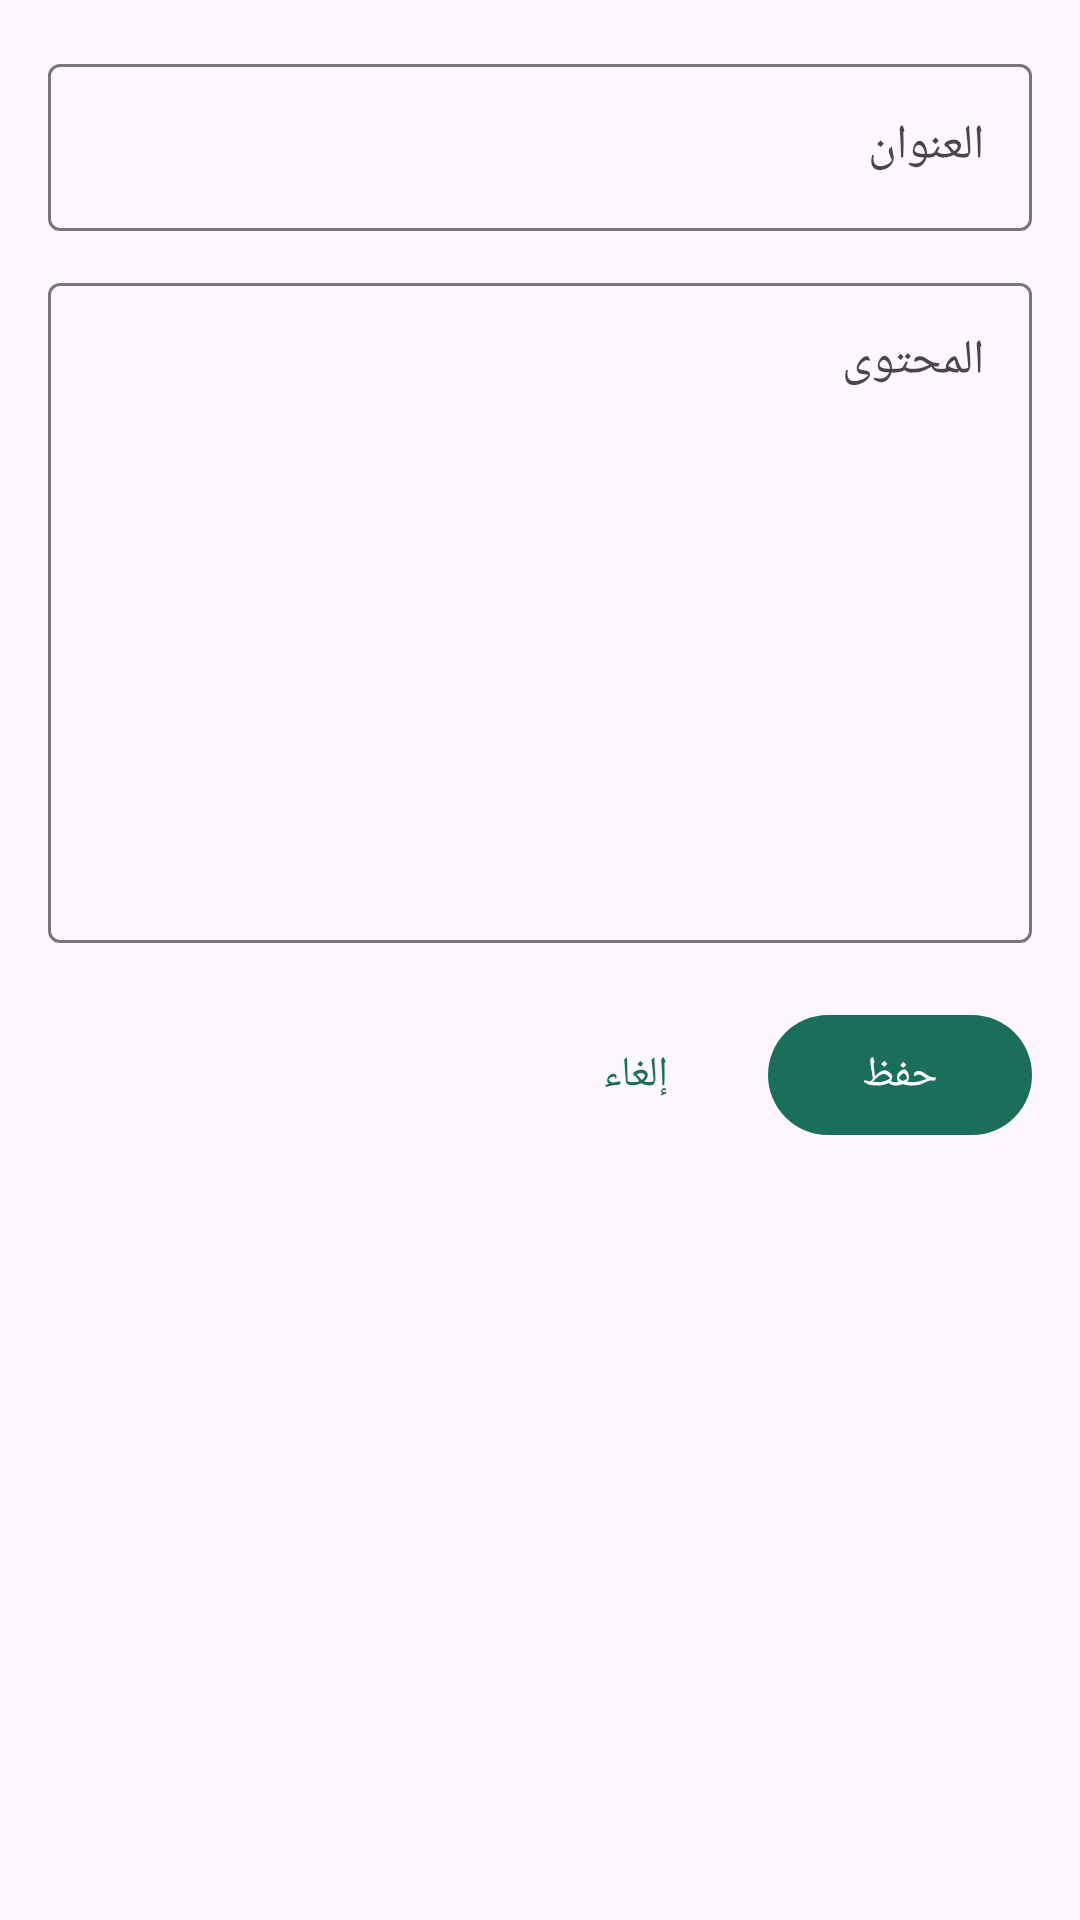

Reconstruct the res/layout file that produces this screen, plus the resources it refers to.
<!-- AndroidManifest.xml: application theme Theme.KhatawatDiyn -->
<!-- res/layout/fragment_note_edit.xml -->
<?xml version="1.0" encoding="utf-8"?>
<ScrollView xmlns:android="http://schemas.android.com/apk/res/android"
    android:layout_width="match_parent"
    android:layout_height="match_parent"
    android:padding="16dp">

    <LinearLayout
        android:orientation="vertical"
        android:layout_width="match_parent"
        android:layout_height="wrap_content">

        <com.google.android.material.textfield.TextInputLayout
            style="@style/Widget.Material3.TextInputLayout.OutlinedBox"
            android:layout_width="match_parent"
            android:layout_height="wrap_content"
            android:hint="@string/hint_title">
            <com.google.android.material.textfield.TextInputEditText
                android:id="@+id/edit_title"
                android:layout_width="match_parent"
                android:layout_height="wrap_content"
                android:inputType="textCapSentences" />
        </com.google.android.material.textfield.TextInputLayout>

        <com.google.android.material.textfield.TextInputLayout
            style="@style/Widget.Material3.TextInputLayout.OutlinedBox"
            android:layout_width="match_parent"
            android:layout_height="wrap_content"
            android:layout_marginTop="12dp"
            android:hint="@string/hint_body">
            <com.google.android.material.textfield.TextInputEditText
                android:id="@+id/edit_body"
                android:layout_width="match_parent"
                android:layout_height="220dp"
                android:gravity="top|start"
                android:inputType="textMultiLine|textCapSentences" />
        </com.google.android.material.textfield.TextInputLayout>

        <LinearLayout
            android:orientation="horizontal"
            android:layout_width="match_parent"
            android:layout_height="wrap_content"
            android:layout_marginTop="20dp"
            android:gravity="end">

            <com.google.android.material.button.MaterialButton
                android:id="@+id/btn_delete"
                style="@style/Widget.Material3.Button.OutlinedButton"
                android:layout_width="wrap_content"
                android:layout_height="wrap_content"
                android:text="@string/delete"
                android:visibility="gone"
                android:layout_marginEnd="8dp" />

            <com.google.android.material.button.MaterialButton
                android:id="@+id/btn_cancel"
                style="@style/Widget.Material3.Button.TextButton"
                android:layout_width="wrap_content"
                android:layout_height="wrap_content"
                android:text="@string/cancel" />

            <com.google.android.material.button.MaterialButton
                android:id="@+id/btn_save"
                android:layout_width="wrap_content"
                android:layout_height="wrap_content"
                android:text="@string/save" />
        </LinearLayout>
    </LinearLayout>
</ScrollView>
<!-- resources referenced by this layout -->
<resources>
  <string name="cancel">إلغاء</string>
  <string name="delete">حذف</string>
  <string name="hint_body">المحتوى</string>
  <string name="hint_title">العنوان</string>
  <string name="save">حفظ</string>
  <style name="Theme.KhatawatDiyn" parent="Theme.Material3.DayNight.NoActionBar">
          <item name="colorPrimary">@color/primary</item>
          <item name="colorOnPrimary">@color/on_primary</item>
          <item name="colorPrimaryContainer">@color/primary_dark</item>
          <item name="colorOnPrimaryContainer">@color/white</item>
          <item name="colorSecondary">@color/accent</item>
          <item name="colorOnSecondary">@color/black</item>
          <item name="android:statusBarColor" tools:targetApi="lollipop">@color/primary</item>
      </style>
  <color name="primary">#1B6E5A</color>
  <color name="on_primary">#FFFFFF</color>
  <color name="primary_dark">#114A3D</color>
  <color name="white">#FFFFFF</color>
  <color name="accent">#E0A458</color>
  <color name="black">#000000</color>
</resources>
